Run: headless pygame with SDL's dummy video driver; simulated clock (each Clock.tick advances the game by its frame time, no real sleeping); random seed 0; keys injected as events and as key.get_pressed() state; no mouse input.
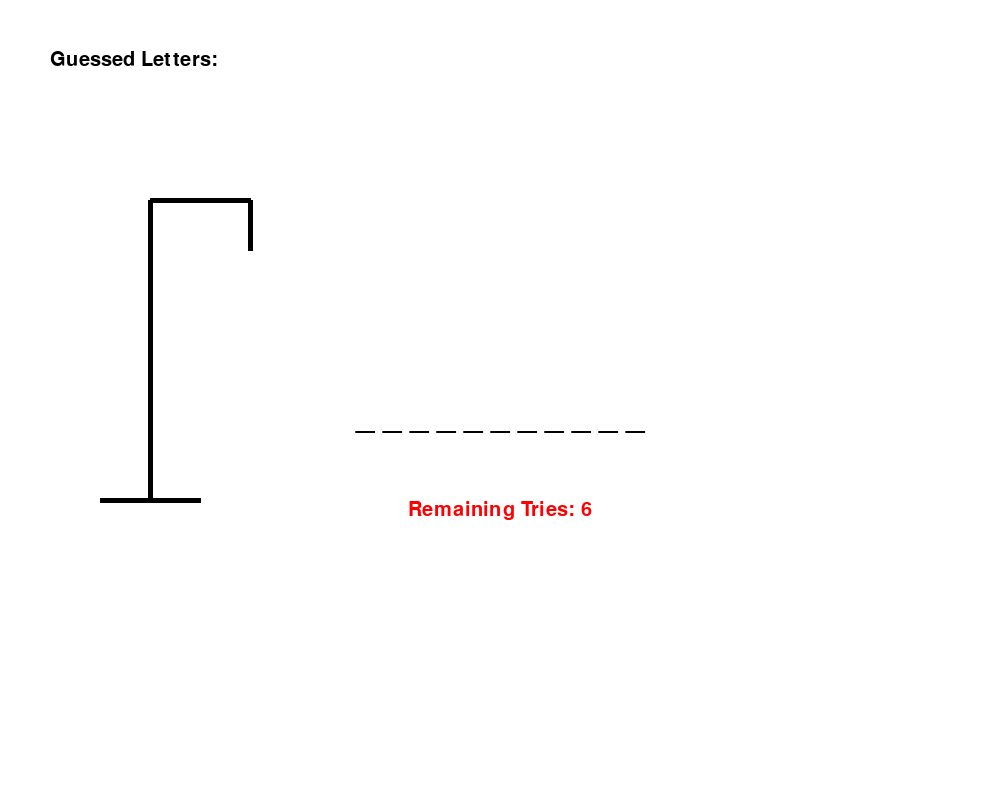
Frame 1 of 4 · flips 1–60 · no input
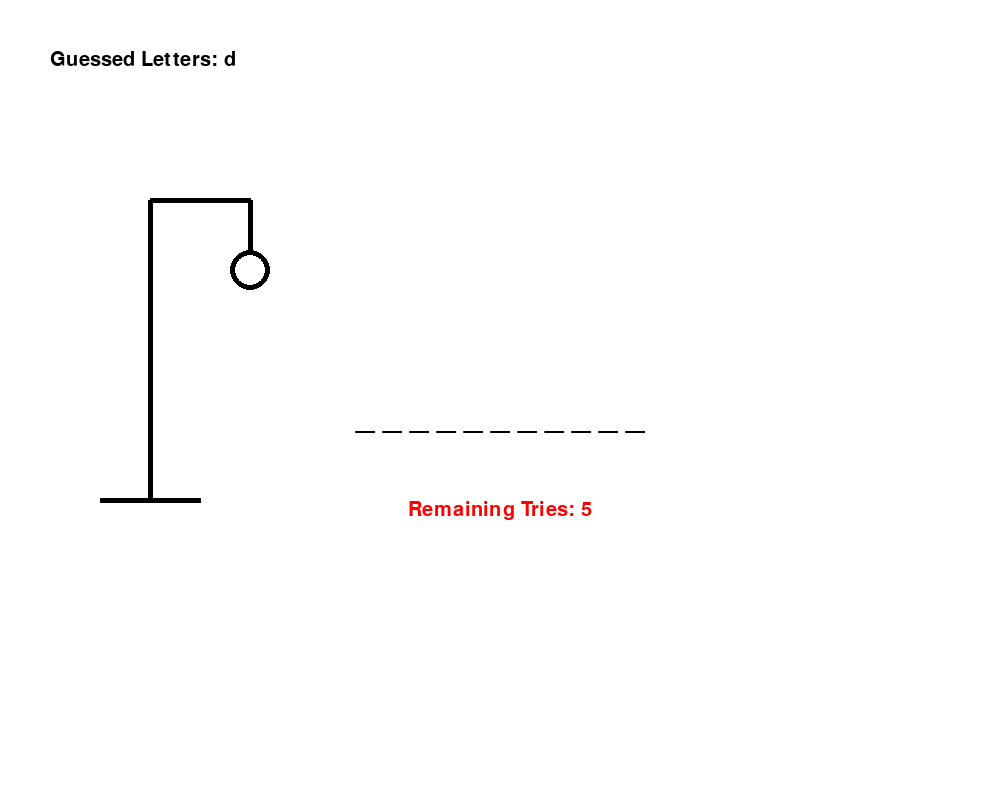
Frame 2 of 4 · flips 61–180 · tapped SPACE, RETURN · held RIGHT (→), D
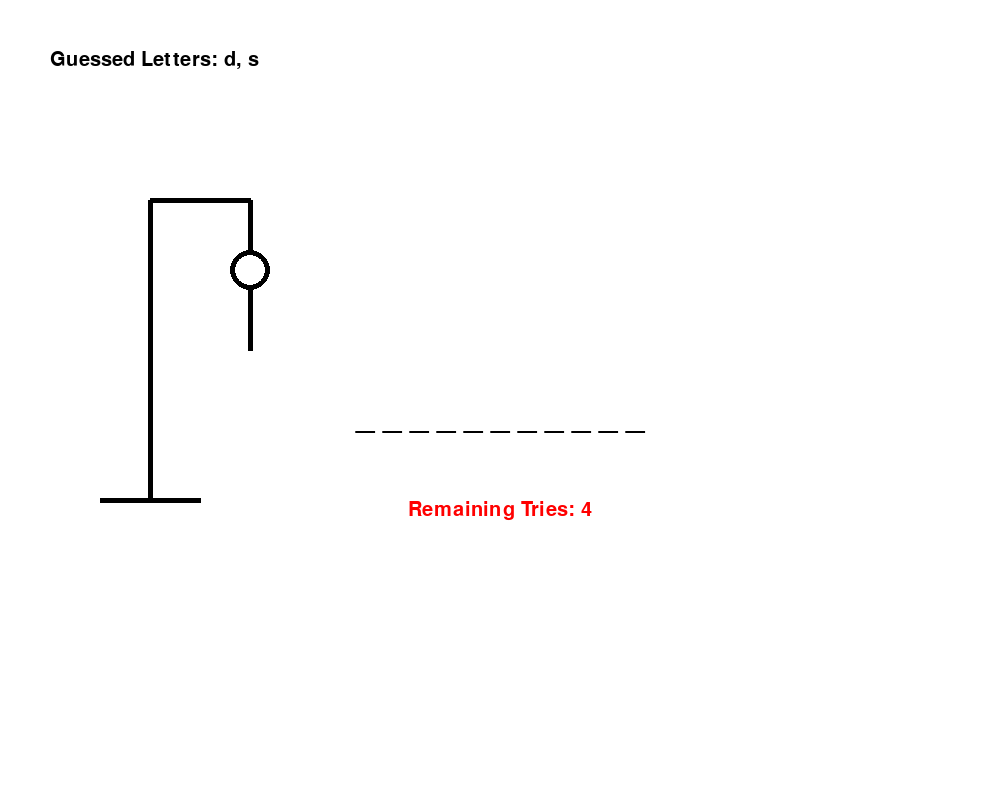
Frame 3 of 4 · flips 181–300 · held DOWN (↓), S
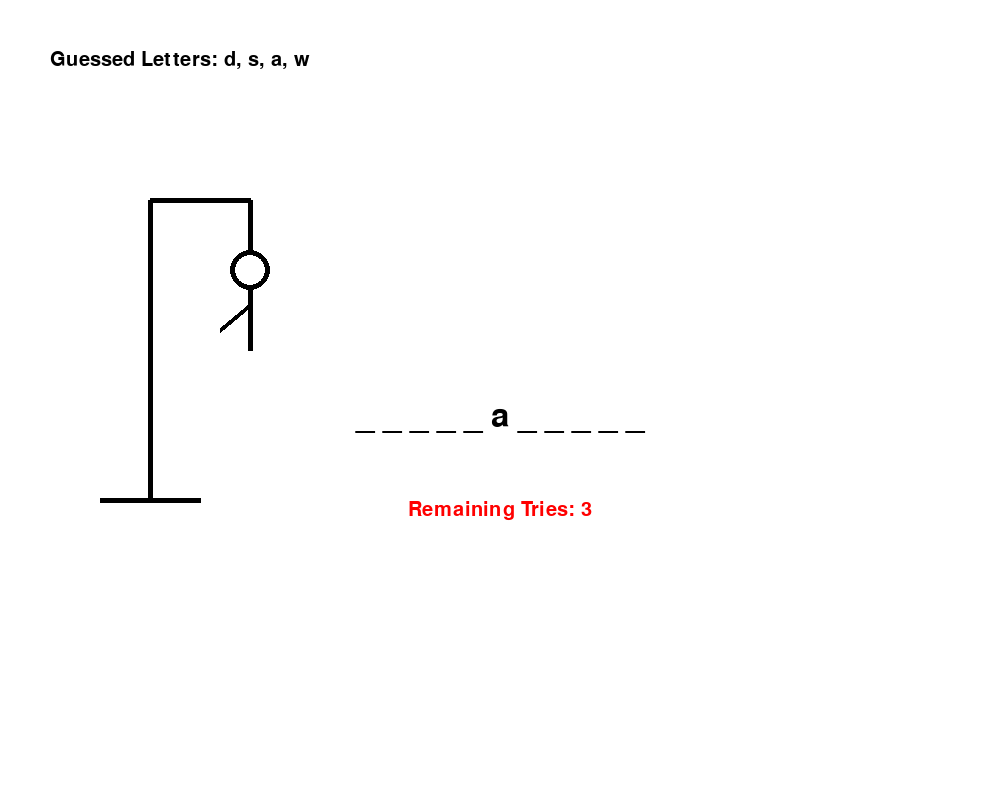
Frame 4 of 4 · flips 301–420 · held LEFT (←), A, UP (↑), W

The pygame program that drew these frames:

import pygame
import random

# Initialize Pygame
pygame.init()

# Game settings
WIDTH, HEIGHT = 1000, 800
FPS = 30
WHITE = (255, 255, 255)
BLACK = (0, 0, 0)
RED = (255, 0, 0)
GREEN = (0, 255, 0)

# Font settings
font = pygame.font.SysFont('arial', 48)
small_font = pygame.font.SysFont('arial', 30)

# Function to get a random word
def get_word():
    words = ['python', 'hangman', 'computer', 'programming', 'developer', 'algorithm']
    return random.choice(words)

# Function to draw the hangman figure
def draw_hangman(screen, tries):
    # Drawing the base
    pygame.draw.line(screen, BLACK, (100, 500), (200, 500), 5)  # Base line
    pygame.draw.line(screen, BLACK, (150, 500), (150, 200), 5)  # Vertical line (post)
    pygame.draw.line(screen, BLACK, (150, 200), (250, 200), 5)  # Horizontal line (top bar)
    pygame.draw.line(screen, BLACK, (250, 200), (250, 250), 5)  # Noose

    # Drawing the hangman based on the number of tries left
    if tries <= 5:
        pygame.draw.circle(screen, BLACK, (250, 270), 20, 5)  # Head
    if tries <= 4:
        pygame.draw.line(screen, BLACK, (250, 290), (250, 350), 5)  # Body
    if tries <= 3:
        pygame.draw.line(screen, BLACK, (250, 305), (220, 330), 5)  # Left arm
    if tries <= 2:
        pygame.draw.line(screen, BLACK, (250, 305), (280, 330), 5)  # Right arm
    if tries <= 1:
        pygame.draw.line(screen, BLACK, (250, 350), (220, 395), 5)  # Left leg
    if tries == 0:
        pygame.draw.line(screen, BLACK, (250, 350), (280, 395), 5)  # Right leg

# Main game loop
def hangman():
    # Set up the screen
    screen = pygame.display.set_mode((WIDTH, HEIGHT))
    pygame.display.set_caption('Hangman Game')

    # Get a random word
    word = get_word()
    guessed_letters = []
    tries = 6
    word_display = ['_'] * len(word)

    # Game loop
    running = True
    while running:
        screen.fill(WHITE)
        # Handle events
        for event in pygame.event.get():
            if event.type == pygame.QUIT:
                running = False
            if event.type == pygame.KEYDOWN:
                guess = pygame.key.name(event.key).lower()
                if len(guess) == 1 and guess.isalpha():
                    if guess not in guessed_letters:
                        guessed_letters.append(guess)
                        if guess in word:
                            for i in range(len(word)):
                                if word[i] == guess:
                                    word_display[i] = guess
                        else:
                            tries -= 1

        # Draw the hangman figure
        draw_hangman(screen, tries)

        # Draw the word display
        word_text = ' '.join(word_display)
        word_surface = font.render(word_text, True, BLACK)
        screen.blit(word_surface, (WIDTH // 2 - word_surface.get_width() // 2, 400))

        # Draw guessed letters
        guessed_text = 'Guessed Letters: ' + ', '.join(guessed_letters)
        guessed_surface = small_font.render(guessed_text, True, BLACK)
        screen.blit(guessed_surface, (50, 50))

        # Display remaining tries
        tries_text = f'Remaining Tries: {tries}'
        tries_surface = small_font.render(tries_text, True, RED)
        screen.blit(tries_surface, (WIDTH // 2 - tries_surface.get_width() // 2, 500))

        # Check if the player has won or lost
        if '_' not in word_display:
            win_text = "Congratulations! You Won!"
            win_surface = font.render(win_text, True, GREEN)
            screen.blit(win_surface, (WIDTH // 2 - win_surface.get_width() // 2, 550))
            pygame.display.update()
            pygame.time.wait(2000)  # Wait for 2 seconds before quitting
            running = False

        if tries == 0:
            lose_text = f"Game Over! The word was, '{word}'."
            lose_surface = font.render(lose_text, True, RED)
            screen.blit(lose_surface, (WIDTH // 2 - lose_surface.get_width() // 2, 550))
            pygame.display.update()
            pygame.time.wait(3000)  # Wait for 2 seconds before quitting
            running = False

        # Update the display
        pygame.display.update()

        # Set the frame rate
        pygame.time.Clock().tick(FPS)

    pygame.quit()

# Run the game
if __name__ == '__main__':
    hangman()
